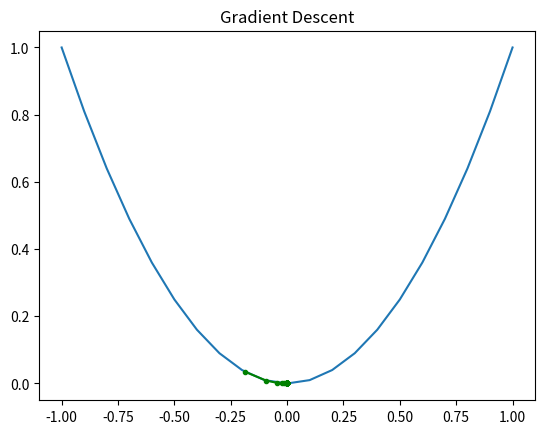

The matplotlib source for this figure:
from typing import Tuple

import matplotlib.pyplot as plt
import numpy as np


# This is the cost function
def f(x):
    return x * x


# This is the derivative of the cost function
def df(x):
    return 2 * x


# Here is the actual algorithm
# start of the interval
# end of the interval
# n number of iterations
# alpha learning rate
# momentum allows us to have a smoother path (less oscillation) when finding
#   the next point. This takes the previous value into consideration
def gradient_descent(start, end, n, alpha=0.1, momentum=0.0) -> Tuple:
    # We track the results - x and f(x) values as well
    x_values = []
    y_values = []
    # Generate a random starting point (initial location) between [start, end]
    x = np.random.uniform(start, end)
    for i in range(n):
        # This is the gradient descent formula (based on the derivative)
        x = x - alpha * df(x) - momentum * x
        # Store the x and f(x) values
        x_values.append(x)
        y = f(x)
        y_values.append(y)
        print(f"#{i} f({x}) = {y}")

    return (x_values, y_values)


if __name__ == "__main__":
    start = -1
    end = 1
    step = 0.1
    solutions, scores = gradient_descent(
        start=start,
        end=end,
        n=50,
        alpha=0.1,
        momentum=0.3,
    )
    # Visualize the algorithm
    #
    # Sample input range uniformly at 0.1 increments to plot the function
    inputs = np.arange(start, end + step, step)
    # Create a line plot of the input VS result
    #
    # Here we are visualize the cost function itself
    plt.plot(inputs, f(inputs))
    # Use dots to plot these locations and connect them with a line
    plt.plot(solutions, scores, ".-", color="green")
    plt.title("Gradient Descent")
    plt.show()
